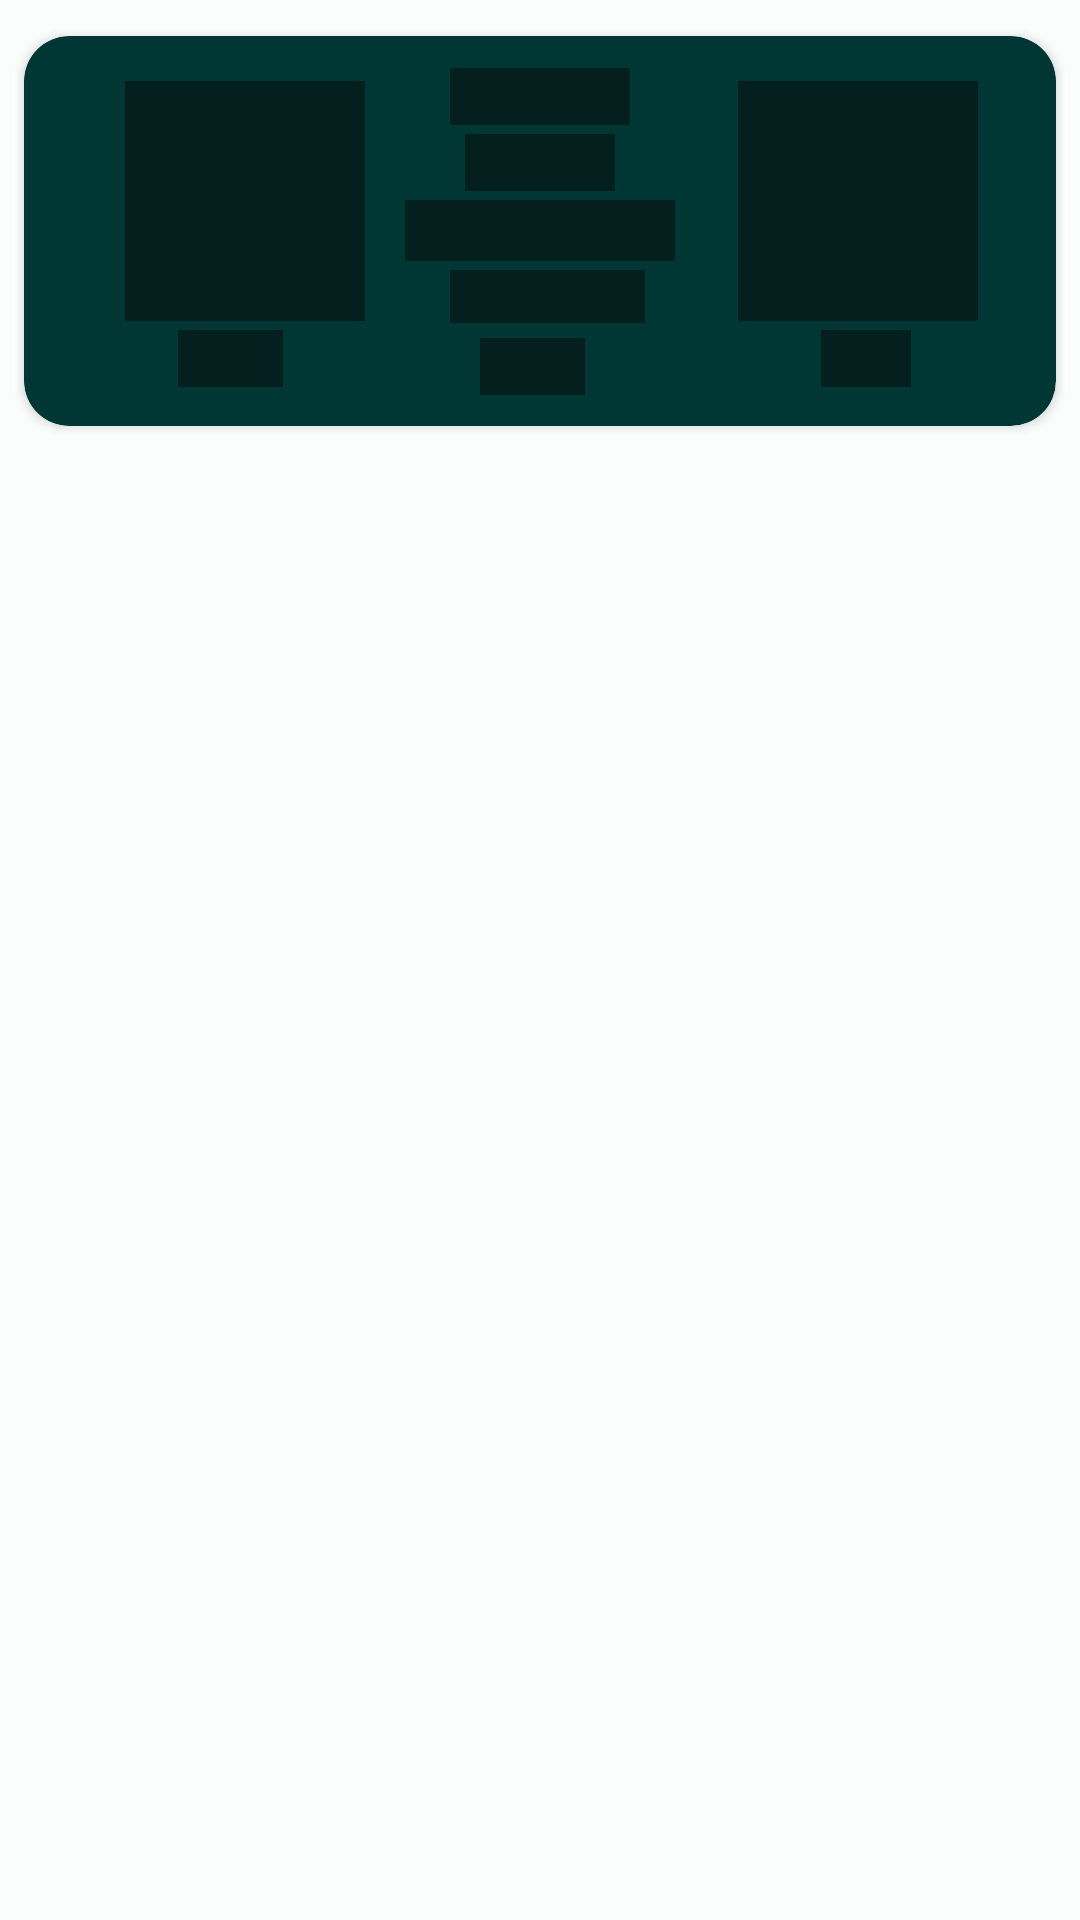

Here is an Android app screen rendered from its layout file. Give the layout XML and the strings, colors and styles it references.
<!-- AndroidManifest.xml: application theme PredoctorTheme -->
<!-- res/layout/match_display_card_shimmer.xml -->
<?xml version="1.0" encoding="utf-8"?>
<androidx.constraintlayout.widget.ConstraintLayout xmlns:android="http://schemas.android.com/apk/res/android"
    xmlns:app="http://schemas.android.com/apk/res-auto"
    xmlns:tools="http://schemas.android.com/tools"
    android:layout_width="match_parent"
    android:layout_height="150dp"
    android:padding="5dp"
    app:layout_constraintEnd_toEndOf="parent"
    app:layout_constraintStart_toStartOf="parent"
    app:layout_constraintTop_toTopOf="parent">

    <RelativeLayout
        android:layout_width="match_parent"
        android:layout_height="wrap_content"
        app:layout_constraintTop_toTopOf="parent">

        <androidx.cardview.widget.CardView
            android:id="@+id/match_display_cv"
            android:layout_width="match_parent"
            android:layout_height="130dp"
            android:layout_marginStart="3dp"
            android:layout_marginTop="7dp"
            android:layout_marginEnd="3dp"
            android:layout_marginBottom="7dp"
            android:padding="5dp"
            app:cardBackgroundColor="@color/md_theme_dark_onPrimary"
            app:cardCornerRadius="15dp"
            app:layout_constraintBottom_toBottomOf="parent"
            app:layout_constraintEnd_toEndOf="parent"
            app:layout_constraintStart_toStartOf="parent"
            app:layout_constraintTop_toTopOf="parent">

            <androidx.constraintlayout.widget.ConstraintLayout
                android:layout_width="match_parent"
                android:layout_height="match_parent"
                android:padding="5dp">

                <LinearLayout
                    android:id="@+id/linear_layout"
                    android:layout_width="wrap_content"
                    android:layout_height="wrap_content"
                    android:orientation="vertical"
                    app:layout_constraintStart_toStartOf="parent"
                    app:layout_constraintEnd_toEndOf="parent"
                    app:layout_constraintTop_toTopOf="parent"
                    app:layout_constraintBottom_toBottomOf="parent">
                <TextView
                    android:id="@+id/competition_name_tv"
                    android:layout_marginStart="15dp"
                    android:layout_width="60dp"
                    android:layout_height="wrap_content"
                    android:background="@color/md_theme_light_onSecondaryContainer"
                    />

                <TextView
                    android:id="@+id/federation_name_tv"
                    android:layout_width="50dp"
                    android:layout_marginStart="20dp"
                    android:layout_marginTop="3dp"
                    android:layout_height="wrap_content"
                    android:background="@color/md_theme_light_onSecondaryContainer" />

                <TextView
                    android:id="@+id/start_time_tv"
                    android:layout_marginTop="3dp"
                    android:layout_width="90dp"
                    android:layout_height="wrap_content"
                    android:background="@color/md_theme_light_onSecondaryContainer"
                    android:textSize="15sp" />

                <TextView
                    android:layout_marginStart="15dp"
                    android:id="@+id/start_status_tv"
                    android:layout_width="65dp"
                    android:layout_marginTop="3dp"
                    android:layout_height="wrap_content"
                    android:background="@color/md_theme_light_onSecondaryContainer"
                    android:textSize="13sp" />

                <TextView
                    android:layout_marginStart="25dp"
                    android:id="@+id/match_draw_odds"
                    android:layout_width="35dp"
                    android:layout_height="wrap_content"
                    android:layout_marginTop="5dp"
                    android:background="@color/md_theme_light_onSecondaryContainer"
                    android:textStyle="bold" />
                </LinearLayout>

                <androidx.constraintlayout.widget.ConstraintLayout
                    android:layout_width="wrap_content"
                    android:layout_height="wrap_content"
                    app:layout_constraintEnd_toStartOf="@+id/linear_layout"
                    app:layout_constraintStart_toStartOf="parent"
                    app:layout_constraintTop_toTopOf="parent">

                    <ImageView
                        android:id="@+id/home_team_icon"
                        android:layout_width="80dp"
                        android:layout_height="80dp"
                        android:layout_marginStart="15dp"
                        android:layout_marginTop="10dp"
                        android:background="@color/md_theme_light_onSecondaryContainer"
                        app:layout_constraintEnd_toEndOf="parent"
                        app:layout_constraintStart_toStartOf="parent"
                        app:layout_constraintTop_toTopOf="parent" />

                    <TextView
                        android:id="@+id/home_team_name_tv"
                        android:layout_width="35dp"
                        android:layout_height="wrap_content"
                        android:layout_marginStart="5dp"
                        android:layout_marginTop="3dp"
                        android:background="@color/md_theme_light_onSecondaryContainer"
                        app:layout_constraintEnd_toEndOf="parent"
                        app:layout_constraintHorizontal_bias="0.5"
                        app:layout_constraintStart_toStartOf="parent"
                        app:layout_constraintTop_toBottomOf="@id/home_team_icon" />

                </androidx.constraintlayout.widget.ConstraintLayout>

                <androidx.constraintlayout.widget.ConstraintLayout
                    android:layout_width="wrap_content"
                    android:layout_height="wrap_content"
                    app:layout_constraintEnd_toEndOf="parent"
                    app:layout_constraintStart_toEndOf="@+id/linear_layout"
                    app:layout_constraintTop_toTopOf="parent">

                    <ImageView
                        android:background="@color/md_theme_light_onSecondaryContainer"
                        android:id="@+id/away_team_icon"
                        android:layout_width="80dp"
                        android:layout_height="80dp"
                        android:layout_marginTop="10dp"
                        app:layout_constraintEnd_toEndOf="parent"
                        app:layout_constraintStart_toStartOf="parent"
                        app:layout_constraintTop_toTopOf="parent" />

                    <TextView
                        android:id="@+id/away_team_name_tv"
                        android:layout_width="30dp"
                        android:layout_height="wrap_content"
                        android:layout_marginStart="5dp"
                        android:layout_marginTop="3dp"
                        android:background="@color/md_theme_light_onSecondaryContainer"
                        app:layout_constraintEnd_toEndOf="parent"
                        app:layout_constraintHorizontal_bias="0.5"
                        app:layout_constraintStart_toStartOf="parent"
                        app:layout_constraintTop_toBottomOf="@id/away_team_icon" />

                </androidx.constraintlayout.widget.ConstraintLayout>


            </androidx.constraintlayout.widget.ConstraintLayout>

        </androidx.cardview.widget.CardView>
    </RelativeLayout>

</androidx.constraintlayout.widget.ConstraintLayout>
<!-- resources referenced by this layout -->
<resources>
  <color name="md_theme_dark_onPrimary">#003735</color>
  <color name="md_theme_light_onSecondaryContainer">#051F1E</color>
  <style name="PredoctorTheme" parent="Theme.Material3.Light.NoActionBar">
      <item name="colorPrimary">@color/md_theme_light_primary</item>
      <item name="colorOnPrimary">@color/md_theme_light_onPrimary</item>
      <item name="colorPrimaryContainer">@color/md_theme_light_primaryContainer</item>
      <item name="colorOnPrimaryContainer">@color/md_theme_light_onPrimaryContainer</item>
      <item name="colorSecondary">@color/md_theme_light_secondary</item>
      <item name="colorOnSecondary">@color/md_theme_light_onSecondary</item>
      <item name="colorSecondaryContainer">@color/md_theme_light_secondaryContainer</item>
      <item name="colorOnSecondaryContainer">@color/md_theme_light_onSecondaryContainer</item>
      <item name="colorTertiary">@color/md_theme_light_tertiary</item>
      <item name="colorOnTertiary">@color/md_theme_light_onTertiary</item>
      <item name="colorTertiaryContainer">@color/md_theme_light_tertiaryContainer</item>
      <item name="colorOnTertiaryContainer">@color/md_theme_light_onTertiaryContainer</item>
      <item name="colorError">@color/md_theme_light_error</item>
      <item name="colorErrorContainer">@color/md_theme_light_errorContainer</item>
      <item name="colorOnError">@color/md_theme_light_onError</item>
      <item name="colorOnErrorContainer">@color/md_theme_light_onErrorContainer</item>
      <item name="android:colorBackground">@color/md_theme_light_background</item>
      <item name="colorOnBackground">@color/md_theme_light_onBackground</item>
      <item name="colorSurface">@color/md_theme_light_surface</item>
      <item name="colorOnSurface">@color/md_theme_light_onSurface</item>
      <item name="colorSurfaceVariant">@color/md_theme_light_surfaceVariant</item>
      <item name="colorOnSurfaceVariant">@color/md_theme_light_onSurfaceVariant</item>
      <item name="colorOutline">@color/md_theme_light_outline</item>
      <item name="colorOnSurfaceInverse">@color/md_theme_light_inverseOnSurface</item>
      <item name="colorSurfaceInverse">@color/md_theme_light_inverseSurface</item>
      <item name="colorPrimaryInverse">@color/md_theme_light_inversePrimary</item>
      </style>
  <color name="md_theme_light_primary">#006A66</color>
  <color name="md_theme_light_onPrimary">#FFFFFF</color>
  <color name="md_theme_light_primaryContainer">#70F7F1</color>
  <color name="md_theme_light_onPrimaryContainer">#00201F</color>
  <color name="md_theme_light_secondary">#4A6361</color>
  <color name="md_theme_light_onSecondary">#FFFFFF</color>
  <color name="md_theme_light_secondaryContainer">#CCE8E5</color>
  <color name="md_theme_light_tertiary">#49607B</color>
  <color name="md_theme_light_onTertiary">#FFFFFF</color>
  <color name="md_theme_light_tertiaryContainer">#D1E4FF</color>
  <color name="md_theme_light_onTertiaryContainer">#011D35</color>
  <color name="md_theme_light_error">#BA1A1A</color>
  <color name="md_theme_light_errorContainer">#FFDAD6</color>
  <color name="md_theme_light_onError">#FFFFFF</color>
  <color name="md_theme_light_onErrorContainer">#410002</color>
  <color name="md_theme_light_background">#FAFDFB</color>
  <color name="md_theme_light_onBackground">#191C1C</color>
  <color name="md_theme_light_surface">#FAFDFB</color>
  <color name="md_theme_light_onSurface">#191C1C</color>
  <color name="md_theme_light_surfaceVariant">#DAE5E3</color>
  <color name="md_theme_light_onSurfaceVariant">#3F4948</color>
  <color name="md_theme_light_outline">#6F7978</color>
  <color name="md_theme_light_inverseOnSurface">#EFF1F0</color>
  <color name="md_theme_light_inverseSurface">#2D3131</color>
  <color name="md_theme_light_inversePrimary">#4EDAD4</color>
</resources>
